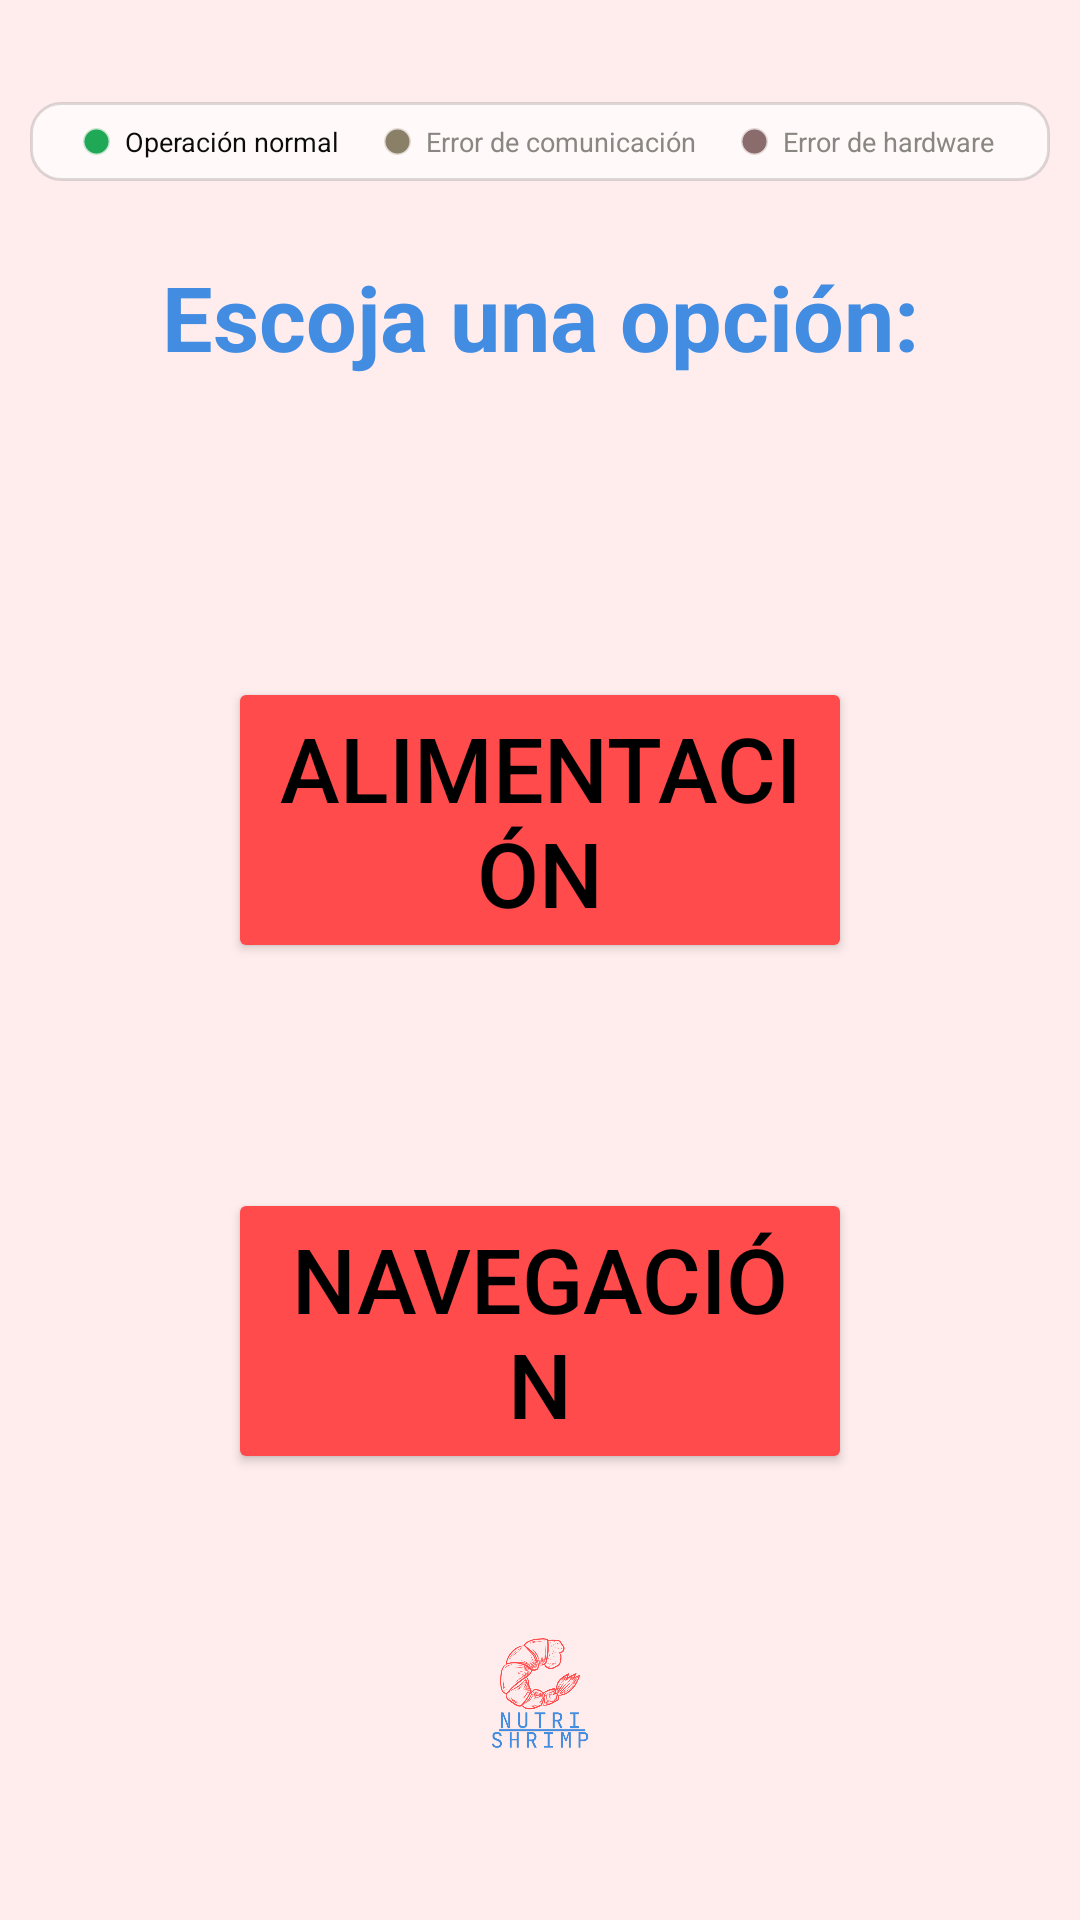

Write the Android layout XML for this screen, with the resource values it uses.
<!-- AndroidManifest.xml: application theme Theme.App_Alimentador -->
<!-- res/layout/opc_control.xml -->
<?xml version="1.0" encoding="utf-8"?>
<androidx.constraintlayout.widget.ConstraintLayout xmlns:android="http://schemas.android.com/apk/res/android"
    xmlns:app="http://schemas.android.com/apk/res-auto"
    xmlns:tools="http://schemas.android.com/tools"
    android:layout_width="match_parent"
    android:layout_height="match_parent"
    android:background="@color/fondo">

    <include
        android:id="@+id/panelEstado"
        layout="@layout/panel_estado"
        android:layout_width="0dp"
        android:layout_height="wrap_content"
        android:layout_marginStart="10dp"
        android:layout_marginTop="34dp"
        android:layout_marginEnd="10dp"
        app:layout_constraintEnd_toEndOf="parent"
        app:layout_constraintStart_toStartOf="parent"
        app:layout_constraintTop_toTopOf="parent" />

    <LinearLayout
        android:id="@+id/linearLayout6"
        android:layout_width="0dp"
        android:layout_height="0dp"
        android:layout_marginStart="1dp"
        android:layout_marginTop="1dp"
        android:layout_marginEnd="1dp"
        android:layout_marginBottom="1dp"
        android:orientation="vertical"
        app:layout_constraintBottom_toBottomOf="parent"
        app:layout_constraintEnd_toEndOf="parent"
        app:layout_constraintStart_toStartOf="parent"
        app:layout_constraintTop_toBottomOf="@id/panelEstado">

        <TextView
            android:id="@+id/tituloOpcControl"
            android:layout_width="match_parent"
            android:layout_height="wrap_content"
            android:layout_marginTop="24dp"
            android:text="Escoja una opción:"
            android:textAlignment="center"
            android:textColor="@color/letras"
            android:textSize="30sp"
            android:textStyle="bold" />

        <Button
            android:id="@+id/btnAlimentacion"
            android:layout_width="match_parent"
            android:layout_height="wrap_content"
            android:layout_marginLeft="75dp"
            android:layout_marginTop="100dp"
            android:layout_marginRight="75dp"
            android:backgroundTint="@color/logo"
            android:text="Alimentación"
            android:textColor="#000000"
            android:textSize="30sp" />

        <Button
            android:id="@+id/btnNavegacion"
            android:layout_width="match_parent"
            android:layout_height="wrap_content"
            android:layout_marginLeft="75dp"
            android:layout_marginTop="75dp"
            android:layout_marginRight="75dp"
            android:backgroundTint="@color/logo"
            android:text="Navegación"
            android:textColor="@color/black"
            android:textSize="30sp" />

        <ImageView
            android:id="@+id/imageView4"
            android:layout_width="match_parent"
            android:layout_height="wrap_content"
            android:layout_marginLeft="75dp"
            android:layout_marginTop="50dp"
            android:layout_marginRight="75dp"
            android:layout_marginBottom="50dp"
            app:srcCompat="@drawable/logo2" />
    </LinearLayout>
</androidx.constraintlayout.widget.ConstraintLayout>
<!-- res/layout/panel_estado.xml (included above) -->
<?xml version="1.0" encoding="utf-8"?>
<LinearLayout xmlns:android="http://schemas.android.com/apk/res/android"
    android:layout_width="match_parent"
    android:layout_height="wrap_content"
    android:background="@drawable/panel_estado_fondo"
    android:baselineAligned="false"
    android:orientation="horizontal"
    android:paddingLeft="6dp"
    android:paddingTop="7dp"
    android:paddingRight="6dp"
    android:paddingBottom="7dp">

    <LinearLayout
        android:layout_width="0dp"
        android:layout_height="wrap_content"
        android:layout_weight="1"
        android:gravity="center"
        android:orientation="horizontal">

        <View
            android:layout_width="9dp"
            android:layout_height="9dp"
            android:background="@drawable/piloto"
            android:backgroundTint="@color/piloto_verde_on" />

        <TextView
            android:layout_width="wrap_content"
            android:layout_height="wrap_content"
            android:layout_marginStart="5dp"
            android:maxLines="1"
            android:text="@string/estadoNormal"
            android:textColor="@color/grafico_texto"
            android:textSize="9sp" />
    </LinearLayout>

    <LinearLayout
        android:layout_width="0dp"
        android:layout_height="wrap_content"
        android:layout_weight="1"
        android:gravity="center"
        android:orientation="horizontal">

        <View
            android:layout_width="9dp"
            android:layout_height="9dp"
            android:background="@drawable/piloto"
            android:backgroundTint="@color/piloto_amarillo_off" />

        <TextView
            android:layout_width="wrap_content"
            android:layout_height="wrap_content"
            android:layout_marginStart="5dp"
            android:maxLines="1"
            android:text="@string/estadoComunicacion"
            android:textColor="@color/grafico_texto_tenue"
            android:textSize="9sp" />
    </LinearLayout>

    <LinearLayout
        android:layout_width="0dp"
        android:layout_height="wrap_content"
        android:layout_weight="1"
        android:gravity="center"
        android:orientation="horizontal">

        <View
            android:layout_width="9dp"
            android:layout_height="9dp"
            android:background="@drawable/piloto"
            android:backgroundTint="@color/piloto_rojo_off" />

        <TextView
            android:layout_width="wrap_content"
            android:layout_height="wrap_content"
            android:layout_marginStart="5dp"
            android:maxLines="1"
            android:text="@string/estadoHardware"
            android:textColor="@color/grafico_texto_tenue"
            android:textSize="9sp" />
    </LinearLayout>

</LinearLayout>
<!-- resources referenced by this layout -->
<resources>
  <color name="black">#FF000000</color>
  <color name="fondo">#FFEDED</color>
  <color name="grafico_texto">#0b0b0b</color>
  <color name="grafico_texto_tenue">#898781</color>
  <color name="letras">#428ce2</color>
  <color name="logo">#ff4b4b</color>
  <color name="piloto_amarillo_off">#8A8067</color>
  <color name="piloto_rojo_off">#8A6C6C</color>
  <color name="piloto_verde_on">#1FA855</color>
  <!-- drawable logo2: png bitmap (drawable, 40637 bytes) -->
  <!-- drawable panel_estado_fondo (drawable) -->
  <?xml version="1.0" encoding="utf-8"?>
  <shape xmlns:android="http://schemas.android.com/apk/res/android"
      android:shape="rectangle">
      <solid android:color="@color/panel_estado_fondo" />
      <stroke
          android:width="1dp"
          android:color="@color/panel_estado_borde" />
      <corners android:radius="10dp" />
  </shape>
  <!-- drawable piloto (drawable) -->
  <?xml version="1.0" encoding="utf-8"?>
  <shape xmlns:android="http://schemas.android.com/apk/res/android"
      android:shape="oval">
      <solid android:color="@android:color/white" />
      <stroke
          android:width="1dp"
          android:color="@color/piloto_borde" />
  </shape>
  <string name="estadoComunicacion">Error de comunicación</string>
  <string name="estadoHardware">Error de hardware</string>
  <string name="estadoNormal">Operación normal</string>
  <style name="Theme.App_Alimentador" parent="Base.Theme.App_Alimentador" />
  <color name="panel_estado_fondo">#FFF9F9</color>
  <color name="panel_estado_borde">#22000000</color>
  <color name="piloto_borde">#40000000</color>
  <style name="Base.Theme.App_Alimentador" parent="Theme.Material3.Light.NoActionBar">
          <item name="android:textColorPrimary">@color/texto_principal</item>
          <item name="android:textColorSecondary">@color/texto_principal</item>
      </style>
  <color name="texto_principal">#1A1A1A</color>
</resources>
